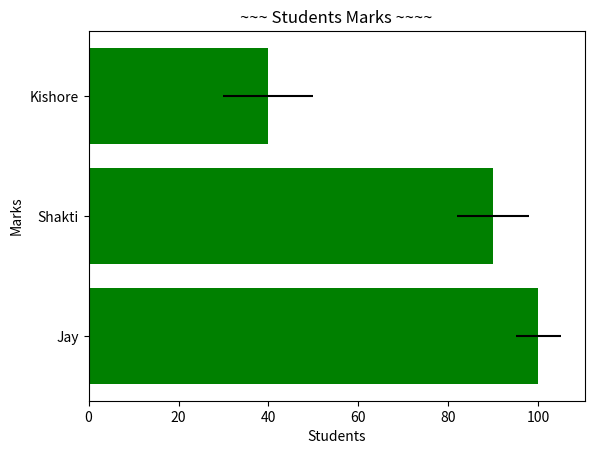

Write the Python code that produced this figure.
import matplotlib.pyplot as plt
import numpy as np
students = ["Jay","Shakti","Kishore"]
marks = [100,90, 40]
variance = [5,8,10]
# To make bargraph horizontal we use barh and for vertical (default) we use bar
plt.barh(students,marks,xerr = variance, color='green')
# xerr is varience shown on the bars as a black line
plt.title('~~~ Students Marks ~~~~')
plt.xlabel("Students")
plt.ylabel("Marks")
plt.show()
